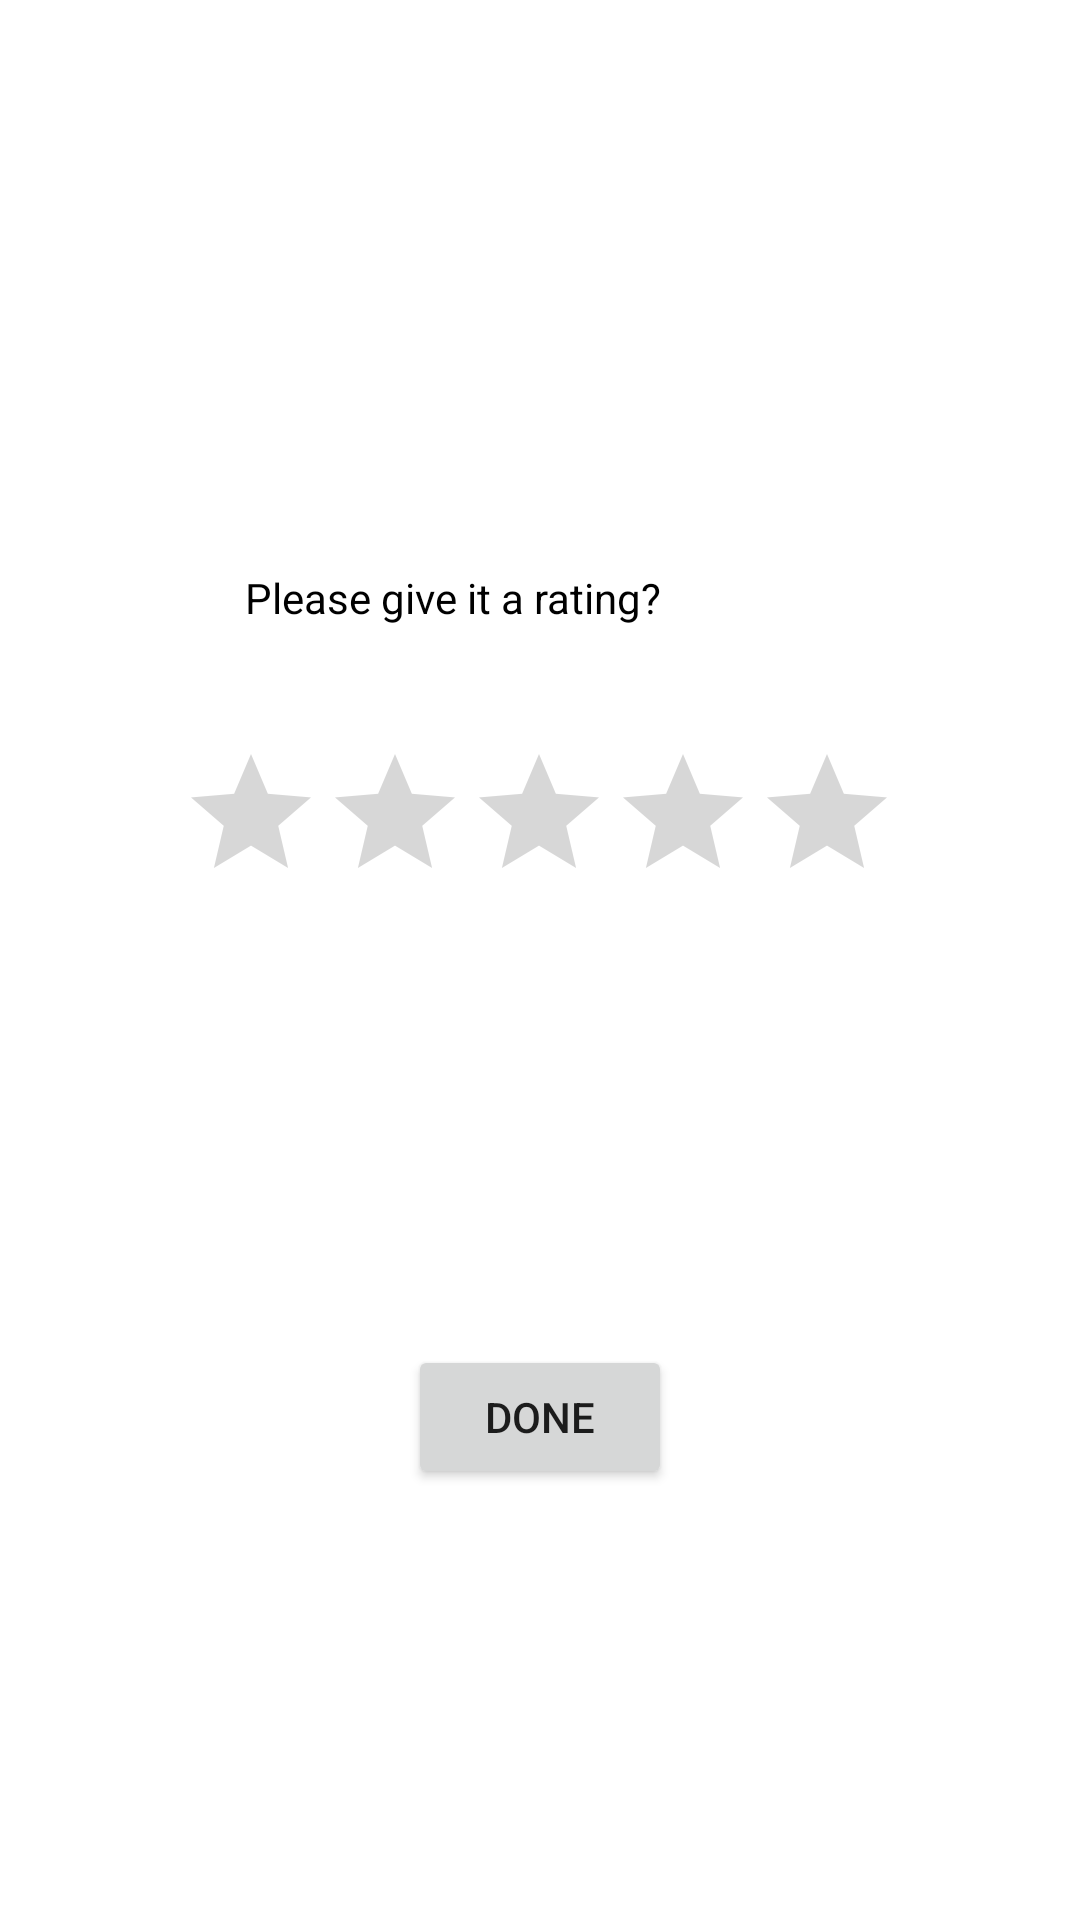

Produce the Android XML layout that renders to this screen, including the resource entries it uses.
<!-- AndroidManifest.xml: application theme Theme.SnakeandLadders -->
<!-- res/layout/activity_rating.xml -->
<?xml version="1.0" encoding="utf-8"?>
<androidx.constraintlayout.widget.ConstraintLayout xmlns:android="http://schemas.android.com/apk/res/android"
    xmlns:app="http://schemas.android.com/apk/res-auto"
    xmlns:tools="http://schemas.android.com/tools"
    android:layout_width="match_parent"
    android:layout_height="match_parent"
    android:background="@color/white"
    tools:context=".RatingActivity">

    <RatingBar
        android:id="@+id/ratingBar"
        android:layout_width="wrap_content"
        android:layout_height="wrap_content"
        app:layout_constraintBottom_toBottomOf="parent"
        app:layout_constraintEnd_toEndOf="parent"
        app:layout_constraintHorizontal_bias="0.497"
        app:layout_constraintStart_toStartOf="parent"
        app:layout_constraintTop_toTopOf="parent"
        app:layout_constraintVertical_bias="0.424" />

    <TextView
        android:id="@+id/textView3"
        android:layout_width="197dp"
        android:layout_height="39dp"
        android:text="Please give it a rating?"
        android:textColor="@color/black"
        app:layout_constraintBottom_toTopOf="@+id/ratingBar"
        app:layout_constraintEnd_toEndOf="parent"
        app:layout_constraintStart_toStartOf="parent"
        app:layout_constraintTop_toTopOf="parent"
        app:layout_constraintVertical_bias="0.91" />

    <Button
        android:id="@+id/back_button2"
        android:layout_width="wrap_content"
        android:layout_height="wrap_content"
        android:text="DONE"
        app:layout_constraintBottom_toBottomOf="parent"
        app:layout_constraintEnd_toEndOf="parent"
        app:layout_constraintStart_toStartOf="parent"
        app:layout_constraintTop_toBottomOf="@+id/ratingBar" />
</androidx.constraintlayout.widget.ConstraintLayout>
<!-- resources referenced by this layout -->
<resources>
  <style name="Theme.SnakeandLadders" parent="Theme.MaterialComponents.DayNight.DarkActionBar">
          
          <item name="colorPrimary">@color/purple_500</item>
          <item name="colorPrimaryVariant">@color/purple_700</item>
          <item name="colorOnPrimary">@color/white</item>
          
          <item name="colorSecondary">@color/teal_200</item>
          <item name="colorSecondaryVariant">@color/teal_700</item>
          <item name="colorOnSecondary">@color/black</item>
          
          <item name="android:statusBarColor">?attr/colorPrimaryVariant</item>
          
      </style>
  <!-- not gathered from this repository: default colours our renderer supplied (Android Studio template values) -->
  <color name="purple_500">#FF6200EE</color>
  <color name="purple_700">#FF3700B3</color>
  <color name="teal_200">#FF03DAC5</color>
  <color name="teal_700">#FF018786</color>
  <color name="black">#FF000000</color>
  <color name="white">#FFFFFFFF</color>
</resources>
